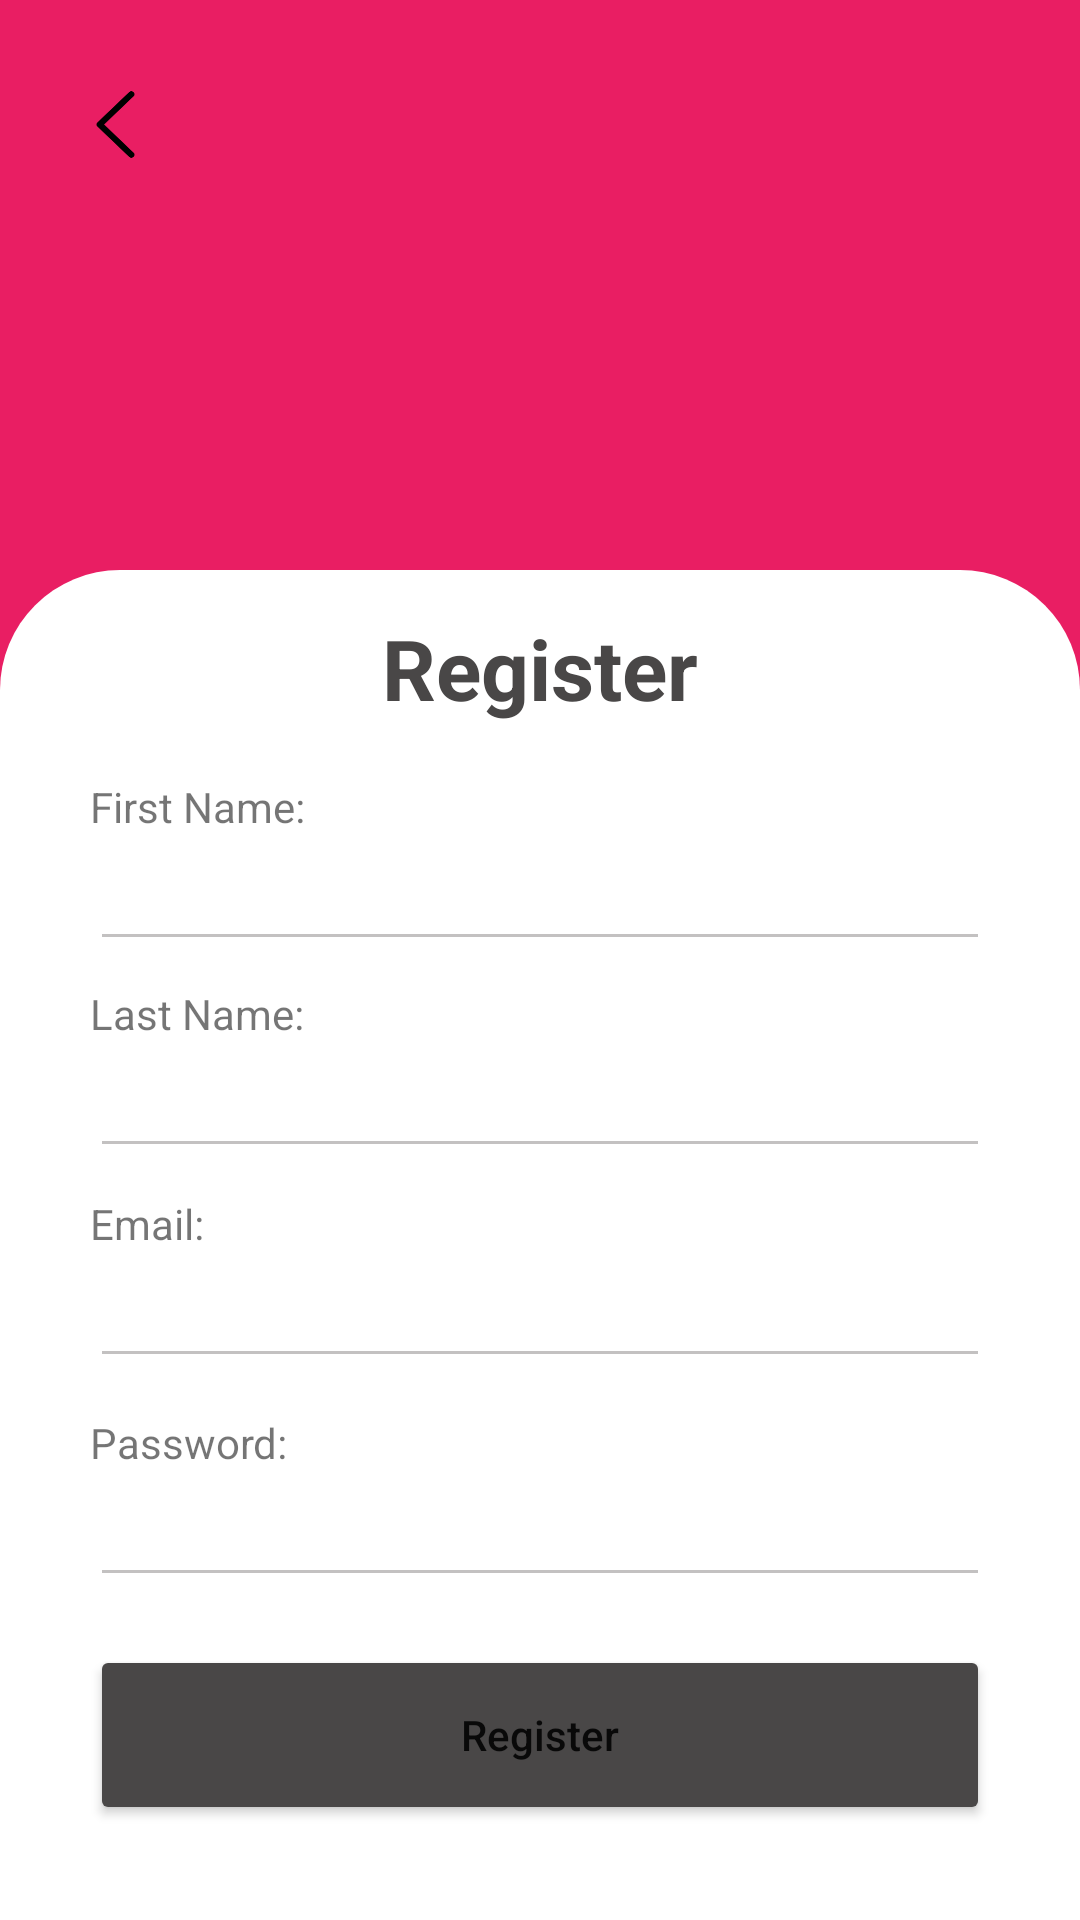

Android layout source for this screen:
<!-- AndroidManifest.xml: application theme Theme.CommunityAid -->
<!-- res/layout/activity_register.xml -->
<?xml version="1.0" encoding="utf-8"?>
<androidx.constraintlayout.widget.ConstraintLayout xmlns:android="http://schemas.android.com/apk/res/android"
    xmlns:app="http://schemas.android.com/apk/res-auto"
    xmlns:tools="http://schemas.android.com/tools"
    android:layout_width="match_parent"
    android:layout_height="match_parent"
    android:background="@color/default_color">

    <ImageButton
        android:id="@+id/imageButton"
        android:layout_width="45dp"
        android:layout_height="43dp"
        android:layout_marginStart="16dp"
        android:layout_marginLeft="16dp"
        android:scaleType="fitXY"
        android:src="@drawable/back"
        android:padding="0dp"
        android:layout_marginTop="20dp"
        android:backgroundTint="@color/transparent"
        app:layout_constraintStart_toStartOf="parent"
        app:layout_constraintTop_toTopOf="parent" />

    <View
        android:id="@+id/view2"
        android:layout_width="match_parent"
        android:layout_height="450dp"
        android:background="@drawable/bottom_sheet"
        app:layout_constraintBottom_toBottomOf="parent"
        app:layout_constraintEnd_toEndOf="parent"
        app:layout_constraintStart_toStartOf="parent" />

    <TextView
        android:id="@+id/textView24"
        android:layout_width="wrap_content"
        android:layout_height="wrap_content"
        android:layout_marginTop="14dp"
        android:text="Register"
        android:textColor="@color/signinColor"
        android:textSize="28sp"
        android:textStyle="bold"
        app:layout_constraintEnd_toEndOf="parent"
        app:layout_constraintStart_toStartOf="parent"
        app:layout_constraintTop_toTopOf="@id/view2" />

    <EditText
        android:id="@+id/button"
        style="@style/button"
        android:layout_width="300dp"
        android:layout_height="42dp"
        android:inputType="textWebEmailAddress"
        android:padding="15dp"
        android:textAllCaps="false"
        app:layout_constraintEnd_toEndOf="parent"
        app:layout_constraintStart_toStartOf="parent"
        app:layout_constraintTop_toBottomOf="@+id/textView25" />

    <TextView
        android:id="@+id/textView25"
        android:layout_width="wrap_content"
        android:layout_height="wrap_content"
        android:layout_marginTop="18dp"
        android:text="First Name:"
        app:layout_constraintStart_toStartOf="@+id/button"
        app:layout_constraintTop_toBottomOf="@+id/textView24" />

    <EditText
        android:id="@+id/button2"
        style="@style/button"
        android:layout_width="300dp"
        android:layout_height="42dp"
        android:gravity="center"
        android:inputType="textWebEmailAddress"
        android:textAllCaps="false"
        app:layout_constraintEnd_toEndOf="parent"
        app:layout_constraintStart_toStartOf="parent"
        app:layout_constraintTop_toBottomOf="@+id/textView26" />


    <TextView
        android:id="@+id/textView26"
        android:layout_width="wrap_content"
        android:layout_height="wrap_content"
        android:layout_marginTop="8dp"
        android:text="Last Name:"
        app:layout_constraintStart_toStartOf="@+id/button2"
        app:layout_constraintTop_toBottomOf="@+id/button" />

    <EditText
        android:id="@+id/button4"
        style="@style/button"
        android:layout_width="300dp"
        android:layout_height="42dp"
        android:gravity="center"
        android:inputType="textWebEmailAddress"
        android:textAllCaps="false"
        app:layout_constraintEnd_toEndOf="parent"
        app:layout_constraintStart_toStartOf="parent"
        app:layout_constraintTop_toBottomOf="@+id/textView28" />

    <TextView
        android:id="@+id/textView28"
        android:layout_width="wrap_content"
        android:layout_height="wrap_content"
        android:layout_marginTop="9dp"
        android:text="Email:"
        app:layout_constraintStart_toStartOf="@+id/button4"
        app:layout_constraintTop_toBottomOf="@+id/button2" />

    <EditText
        android:id="@+id/button8"
        style="@style/button"
        android:layout_width="300dp"
        android:layout_height="42dp"
        android:gravity="center"
        android:inputType="textWebEmailAddress"
        android:textAllCaps="false"
        app:layout_constraintEnd_toEndOf="parent"
        app:layout_constraintStart_toStartOf="parent"
        app:layout_constraintTop_toBottomOf="@+id/textView27" />

    <TextView
        android:id="@+id/textView27"
        android:layout_width="wrap_content"
        android:layout_height="wrap_content"
        android:layout_marginTop="12dp"
        android:text="Password:"
        app:layout_constraintStart_toStartOf="@+id/button8"
        app:layout_constraintTop_toBottomOf="@+id/button4" />

    <Button
        android:id="@+id/button3"
        android:layout_width="300dp"
        android:layout_height="60dp"
        android:layout_marginTop="16dp"
        android:backgroundTint="@color/signinColor"
        android:text="Register"
        android:textAllCaps="false"
        app:layout_constraintEnd_toEndOf="parent"
        app:layout_constraintStart_toStartOf="parent"
        app:layout_constraintTop_toBottomOf="@+id/button8" />


</androidx.constraintlayout.widget.ConstraintLayout>
<!-- resources referenced by this layout -->
<resources>
  <color name="default_color">#E91E63</color>
  <color name="signinColor">#494747</color>
  <color name="transparent">#00FFFFFF</color>
  <!-- drawable back: png bitmap (drawable, 889 bytes) -->
  <!-- drawable bottom_sheet (drawable) -->
  <?xml version="1.0" encoding="utf-8"?>
  <shape
      xmlns:android="http://schemas.android.com/apk/res/android"
      android:shape="rectangle">
      <corners
          android:radius="0dp"
          android:topLeftRadius="40dp"
          android:topRightRadius="40dp"
          android:bottomLeftRadius="0dp"
          android:bottomRightRadius="0dp" />
      <size
          android:height="442dp"
          />
      <solid
          android:color="@color/white" />
  </shape>
  <style name="button">
          <item name="backgroundTint">@color/buttonBorder</item>
          <item name="android:textColor">@color/buttonBorder</item>
          <item name="colorPrimary">@color/black</item>
          <item name="colorPrimaryVariant">@color/teal_700</item>
      </style>
  <style name="Theme.CommunityAid" parent="Theme.MaterialComponents.DayNight.NoActionBar">
          
          <item name="colorPrimary">@color/default_color</item>
          <item name="colorPrimaryVariant">@color/white</item>
          <item name="colorOnPrimary">@color/white</item>
          
          <item name="colorSecondary">@color/default_color</item>
          <item name="colorSecondaryVariant">@color/teal_700</item>
          <item name="colorOnSecondary">@color/black</item>
          
          <item name="android:statusBarColor" tools:targetApi="l">?attr/colorPrimaryVariant</item>
          <item name="actionBarTheme">@style/Theme.AppCompat.DayNight.NoActionBar</item>
          
          <item name="android:windowTranslucentNavigation" tools:targetApi="l">false</item>
          <item name="android:navigationBarColor" tools:targetApi="l">@color/white</item>
          <item name="android:windowLightStatusBar" tools:targetApi="M">true</item>
  
          <item name="buttonTint">@color/default_color</item>
  
      </style>
  <color name="white">#FFFFFFFF</color>
  <color name="buttonBorder">#C3C1C1</color>
  <color name="black">#FF000000</color>
  <color name="teal_700">#FF018786</color>
</resources>
